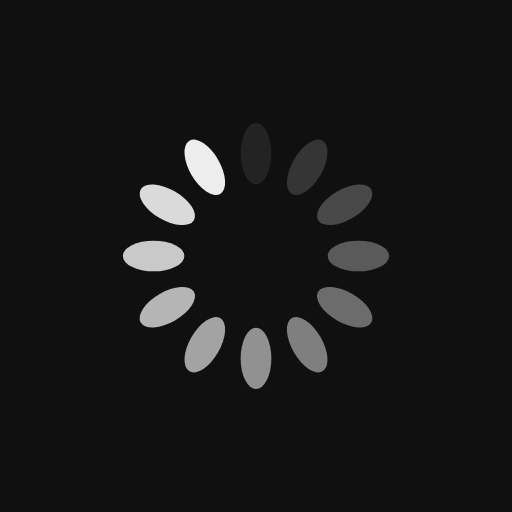
t = 0.00 s
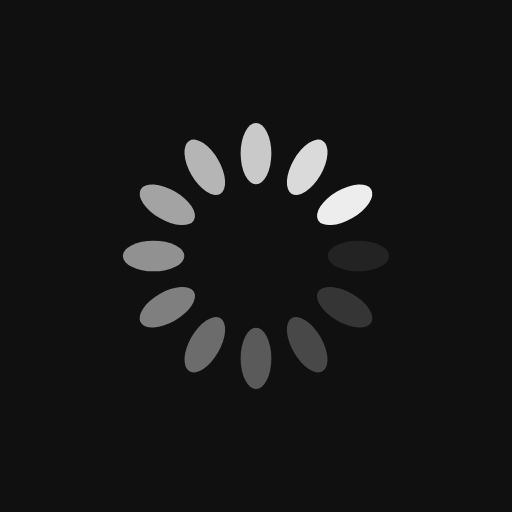
t = 0.25 s
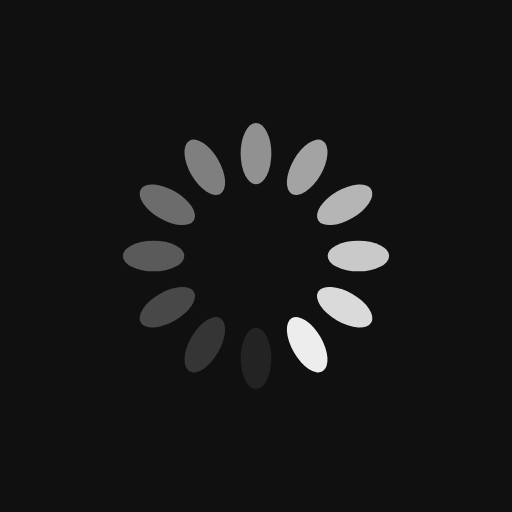
t = 0.50 s
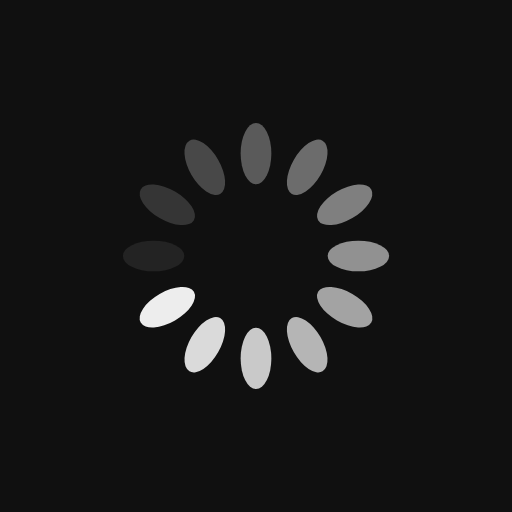
t = 0.75 s

The animated SVG that drew these frames (rendered in a browser with its animation timeline set to each time). Animation: 12 SMIL elements (animate=12); one cycle of 1.00 s, repeats indefinitely.

<?xml version="1.0" encoding="utf-8"?>
<svg xmlns="http://www.w3.org/2000/svg" xmlns:xlink="http://www.w3.org/1999/xlink" style="margin: auto; background: rgb(16, 16, 16); display: block; shape-rendering: auto;" width="200px" height="200px" viewBox="0 0 100 100" preserveAspectRatio="xMidYMid">
<g transform="rotate(0 50 50)">
  <rect x="47" y="24" rx="3" ry="6" width="6" height="12" fill="#ededed">
    <animate attributeName="opacity" values="1;0" keyTimes="0;1" dur="1s" begin="-0.9166666666666666s" repeatCount="indefinite"></animate>
  </rect>
</g><g transform="rotate(30 50 50)">
  <rect x="47" y="24" rx="3" ry="6" width="6" height="12" fill="#ededed">
    <animate attributeName="opacity" values="1;0" keyTimes="0;1" dur="1s" begin="-0.8333333333333334s" repeatCount="indefinite"></animate>
  </rect>
</g><g transform="rotate(60 50 50)">
  <rect x="47" y="24" rx="3" ry="6" width="6" height="12" fill="#ededed">
    <animate attributeName="opacity" values="1;0" keyTimes="0;1" dur="1s" begin="-0.75s" repeatCount="indefinite"></animate>
  </rect>
</g><g transform="rotate(90 50 50)">
  <rect x="47" y="24" rx="3" ry="6" width="6" height="12" fill="#ededed">
    <animate attributeName="opacity" values="1;0" keyTimes="0;1" dur="1s" begin="-0.6666666666666666s" repeatCount="indefinite"></animate>
  </rect>
</g><g transform="rotate(120 50 50)">
  <rect x="47" y="24" rx="3" ry="6" width="6" height="12" fill="#ededed">
    <animate attributeName="opacity" values="1;0" keyTimes="0;1" dur="1s" begin="-0.5833333333333334s" repeatCount="indefinite"></animate>
  </rect>
</g><g transform="rotate(150 50 50)">
  <rect x="47" y="24" rx="3" ry="6" width="6" height="12" fill="#ededed">
    <animate attributeName="opacity" values="1;0" keyTimes="0;1" dur="1s" begin="-0.5s" repeatCount="indefinite"></animate>
  </rect>
</g><g transform="rotate(180 50 50)">
  <rect x="47" y="24" rx="3" ry="6" width="6" height="12" fill="#ededed">
    <animate attributeName="opacity" values="1;0" keyTimes="0;1" dur="1s" begin="-0.4166666666666667s" repeatCount="indefinite"></animate>
  </rect>
</g><g transform="rotate(210 50 50)">
  <rect x="47" y="24" rx="3" ry="6" width="6" height="12" fill="#ededed">
    <animate attributeName="opacity" values="1;0" keyTimes="0;1" dur="1s" begin="-0.3333333333333333s" repeatCount="indefinite"></animate>
  </rect>
</g><g transform="rotate(240 50 50)">
  <rect x="47" y="24" rx="3" ry="6" width="6" height="12" fill="#ededed">
    <animate attributeName="opacity" values="1;0" keyTimes="0;1" dur="1s" begin="-0.25s" repeatCount="indefinite"></animate>
  </rect>
</g><g transform="rotate(270 50 50)">
  <rect x="47" y="24" rx="3" ry="6" width="6" height="12" fill="#ededed">
    <animate attributeName="opacity" values="1;0" keyTimes="0;1" dur="1s" begin="-0.16666666666666666s" repeatCount="indefinite"></animate>
  </rect>
</g><g transform="rotate(300 50 50)">
  <rect x="47" y="24" rx="3" ry="6" width="6" height="12" fill="#ededed">
    <animate attributeName="opacity" values="1;0" keyTimes="0;1" dur="1s" begin="-0.08333333333333333s" repeatCount="indefinite"></animate>
  </rect>
</g><g transform="rotate(330 50 50)">
  <rect x="47" y="24" rx="3" ry="6" width="6" height="12" fill="#ededed">
    <animate attributeName="opacity" values="1;0" keyTimes="0;1" dur="1s" begin="0s" repeatCount="indefinite"></animate>
  </rect>
</g>
<!-- [ldio] generated by https://loading.io/ --></svg>
